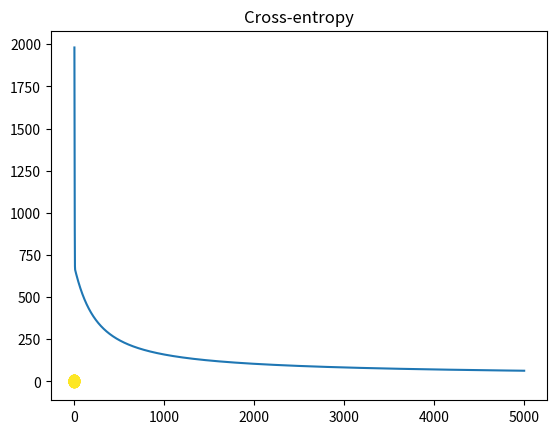

Source code (Python):
import numpy as np
import matplotlib.pyplot as plt

N = 1000
D = 2

R_inner = 5
R_outer = 10

R1 = np.random.randn(N//2) + R_inner
theta = 2*np.pi*np.random.random(N//2)
X_inner = np.concatenate(([R1 * np.cos(theta)],[R1*np.sin(theta)])).T

R2 = np.random.randn(N//2) + R_outer
theta = 2*np.pi*np.random.random(N//2)
X_outer = np.concatenate(([R2 * np.cos(theta)],[R2*np.sin(theta)])).T

X = np.concatenate((X_inner, X_outer))
T = np.array([0]*(N//2) + [1]*(N//2))

plt.scatter(X[:,0], X[:,1], c=T)
plt.show()

ones = np.array([[1]*N]).T

r = np.zeros((N,1))
for i in range(N):
    r[i] = np.sqrt(X[i,:].dot(X[i,:]))

Xb = np.concatenate((ones, r, X), axis = 1)

w = np.random.rand(D+2)

z = Xb.dot(w)

def sigmoid(z):
    return 1 / (1 + np.exp(-z))

Y = sigmoid(z)

def cross_entropy(T,Y):
    E = 0
    for i in range(N):
        if T[i] == 1:
            E -= np.log(Y[i])
        else:
            E -= np.log(1-Y[i])
    return E

learning_rate = 0.0001
l2 = 0.01
costs = []
for i in range(5000):
    c = cross_entropy(T,Y)
    costs.append(c)
    if i%100==0:
        print(c)
    
    w -= learning_rate * (np.dot((Y-T).T, Xb) + l2*w)
    
    Y = sigmoid(Xb.dot(w))


plt.plot(costs)
plt.title('Cross-entropy')
plt.show()

print("Final w", w)
print("Final classification rate:", 1 - np.abs(T - np.round(Y)).sum() / N)